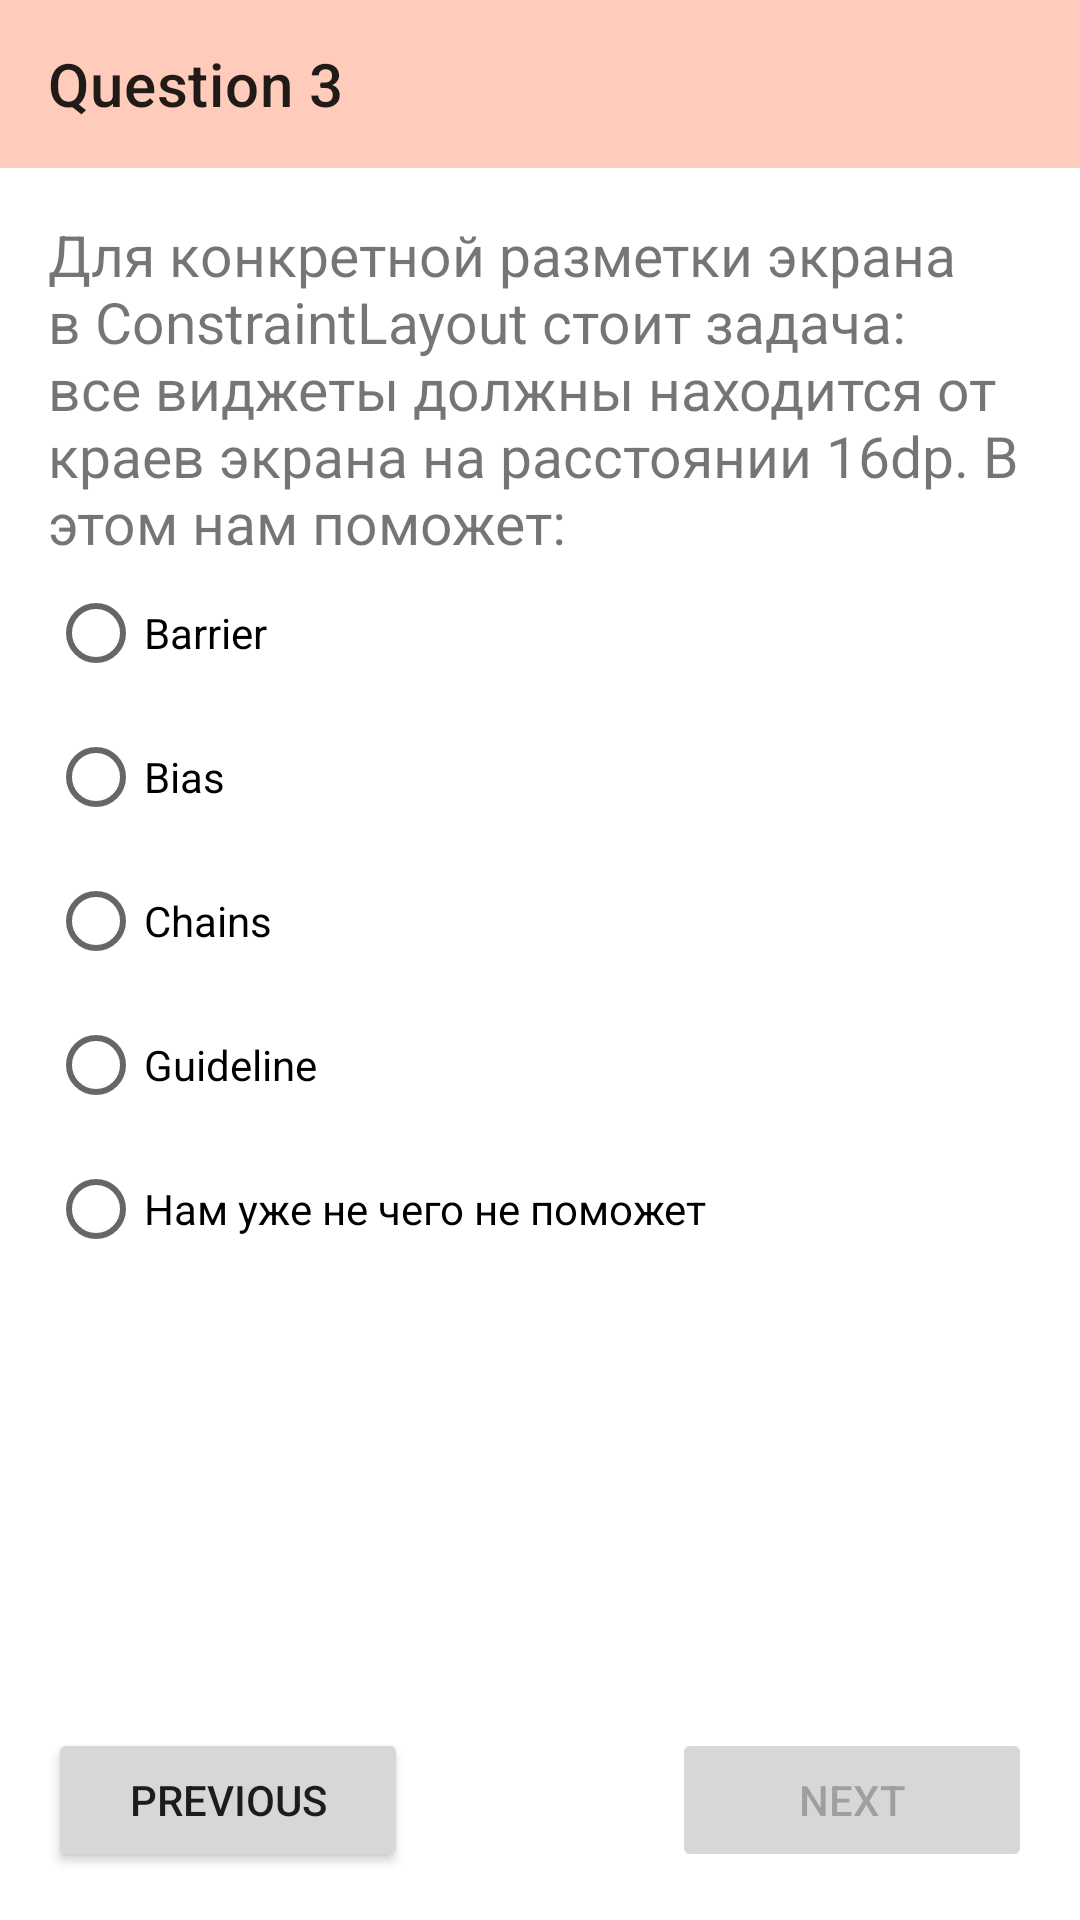

Write the Android layout XML for this screen, with the resource values it uses.
<!-- AndroidManifest.xml: application theme One -->
<!-- res/layout/fragment_quiz3.xml -->
<?xml version="1.0" encoding="utf-8"?>
<androidx.constraintlayout.widget.ConstraintLayout xmlns:android="http://schemas.android.com/apk/res/android"
    xmlns:app="http://schemas.android.com/apk/res-auto"
    xmlns:tools="http://schemas.android.com/tools"
    android:layout_width="match_parent"
    android:layout_height="match_parent"
   >

    <com.google.android.material.appbar.AppBarLayout
        android:id="@+id/appBarLayout"
        android:layout_width="0dp"
        android:layout_height="wrap_content"
        app:layout_constraintEnd_toEndOf="parent"
        app:layout_constraintStart_toStartOf="parent"
        app:layout_constraintTop_toTopOf="parent">

        <androidx.appcompat.widget.Toolbar
            android:id="@+id/toolbar"
            android:layout_width="match_parent"
            android:layout_height="?attr/actionBarSize"
            android:fitsSystemWindows="true"
            app:navigationContentDescription="Back to the previous question"
            app:navigationIcon="@drawable/ic_baseline_chevron_left_24"
            app:title="Question 3" />

    </com.google.android.material.appbar.AppBarLayout>

    <ScrollView
        android:id="@+id/scroll"
        android:layout_width="0dp"
        android:layout_height="0dp"
        app:layout_constraintBottom_toTopOf="@id/previous"
        app:layout_constraintEnd_toEndOf="parent"
        app:layout_constraintStart_toStartOf="parent"
        app:layout_constraintTop_toBottomOf="@id/appBarLayout">

        <androidx.constraintlayout.widget.ConstraintLayout
            android:layout_width="match_parent"
            android:layout_height="wrap_content">

            <androidx.constraintlayout.widget.Guideline
                android:id="@+id/margin_start_guideline"
                android:layout_width="0dp"
                android:layout_height="0dp"
                android:orientation="vertical"
                app:layout_constraintGuide_begin="16dp" />

            <androidx.constraintlayout.widget.Guideline
                android:id="@+id/margin_end_guideline"
                android:layout_width="0dp"
                android:layout_height="0dp"
                android:orientation="vertical"
                app:layout_constraintGuide_end="16dp" />

            <androidx.constraintlayout.widget.Guideline
                android:id="@+id/margin_top_guideline"
                android:layout_width="0dp"
                android:layout_height="0dp"
                android:orientation="horizontal"
                app:layout_constraintGuide_begin="16dp" />

            <androidx.constraintlayout.widget.Guideline
                android:id="@+id/margin_bottom_guideline"
                android:layout_width="0dp"
                android:layout_height="0dp"
                android:orientation="horizontal"
                app:layout_constraintGuide_end="16dp" />


            <TextView
                android:id="@+id/question"
                android:layout_width="0dp"
                android:layout_height="wrap_content"
                android:text="@string/Question3"
                android:textSize="19sp"
                app:layout_constraintEnd_toEndOf="@id/margin_end_guideline"
                app:layout_constraintStart_toStartOf="@id/margin_start_guideline"
                app:layout_constraintTop_toTopOf="@id/margin_top_guideline"
                tools:text="@string/Question3" />

            <RadioGroup
                android:id="@+id/radio_group"
                android:layout_width="0dp"
                android:layout_height="wrap_content"
                app:layout_constraintEnd_toEndOf="@id/margin_end_guideline"
                app:layout_constraintStart_toStartOf="@id/margin_start_guideline"
                app:layout_constraintTop_toBottomOf="@id/question">

                <RadioButton
                    android:id="@+id/option_one"
                    android:layout_width="wrap_content"
                    android:layout_height="wrap_content"
                    android:text="@string/quest3_ansfer1"
                    tools:text="@string/quest3_ansfer1" />

                <RadioButton
                    android:id="@+id/option_two"
                    android:layout_width="wrap_content"
                    android:layout_height="wrap_content"
                    android:text="@string/quest3_ansfer2"
                    tools:text="@string/quest3_ansfer2" />

                <RadioButton
                    android:id="@+id/option_three"
                    android:layout_width="wrap_content"
                    android:layout_height="wrap_content"
                    android:text="@string/quest3_ansfer3"
                    tools:text="@string/quest3_ansfer3" />

                <RadioButton
                    android:id="@+id/option_four"
                    android:layout_width="wrap_content"
                    android:layout_height="wrap_content"
                    android:text="@string/quest3_ansfer4"
                    tools:checked="true"
                    tools:text="@string/quest3_ansfer4" />

                <RadioButton
                    android:id="@+id/option_five"
                    android:layout_width="wrap_content"
                    android:layout_height="wrap_content"
                    android:text="@string/quest3_ansfer5"
                    tools:text="@string/quest3_ansfer5" />

            </RadioGroup>
        </androidx.constraintlayout.widget.ConstraintLayout>
    </ScrollView>

    <Button
        android:id="@+id/previous"
        android:layout_width="120dp"
        android:layout_height="wrap_content"
        android:layout_margin="16dp"
        android:text="Previous"
        app:layout_constraintBottom_toBottomOf="parent"
        app:layout_constraintStart_toStartOf="parent" />

    <Button
        android:id="@+id/next"
        android:layout_width="120dp"
        android:layout_height="wrap_content"
        android:layout_margin="16dp"
        android:enabled="false"
        android:text="Next"
        app:layout_constraintBottom_toBottomOf="parent"
        app:layout_constraintEnd_toEndOf="parent" />

</androidx.constraintlayout.widget.ConstraintLayout>
<!-- resources referenced by this layout -->
<resources>
  <string name="Question3">Для конкретной разметки экрана в ConstraintLayout стоит задача: все виджеты должны находится от краев экрана на расстоянии 16dp. В этом нам поможет:</string>
  <string name="quest3_ansfer1">Barrier</string>
  <string name="quest3_ansfer2">Bias</string>
  <string name="quest3_ansfer3">Chains</string>
  <string name="quest3_ansfer4">Guideline</string>
  <string name="quest3_ansfer5">Нам уже не чего не поможет</string>
  <style name="One" parent="Theme.Quiz">
          <item name="colorPrimary">@color/deep_orange_100</item>
          <item name="colorPrimaryDark">@color/deep_orange_100_dark</item>
          <item name="colorPrimaryVariant">@color/deep_orange_100_dark</item>
          <item name="colorSecondary">@color/deep_orange_100</item>
          <item name="colorSecondaryVariant">@color/deep_orange_100_light</item>
          
          <item name="android:statusBarColor">@color/deep_orange_100_dark</item>
      </style>
  <style name="Theme.Quiz" parent="Theme.MaterialComponents.DayNight.NoActionBar">
          <item name="colorOnPrimary">@color/black</item>
          <item name="colorOnSecondary">@color/black</item>
          <item name="android:windowDrawsSystemBarBackgrounds">true</item>
      </style>
  <color name="deep_orange_100">#ffccbc</color>
  <color name="deep_orange_100_dark">#cb9b8c</color>
  <color name="deep_orange_100_light">#ffffee</color>
  <color name="black">#FF000000</color>
</resources>
